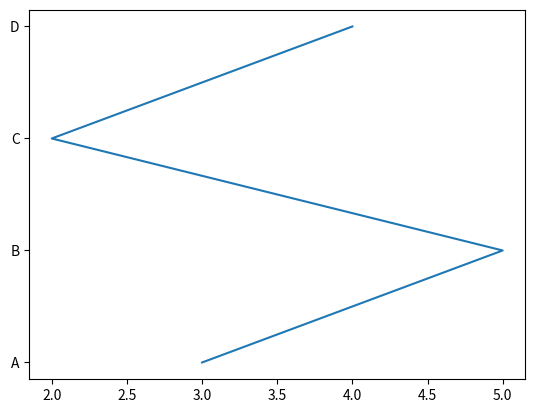

Source code (Python):
import numpy as np
import matplotlib.pyplot as plt

fig,ax = plt.subplots(1)

# create some x data and some integers for the y axis
x = np.array([3,5,2,4])
y = np.arange(4)

# plot the data
ax.plot(x,y)

# tell matplotlib which yticks to plot 
ax.set_yticks([0,1,2,3])

# labelling the yticks according to your list
ax.set_yticklabels(['A','B','C','D'])